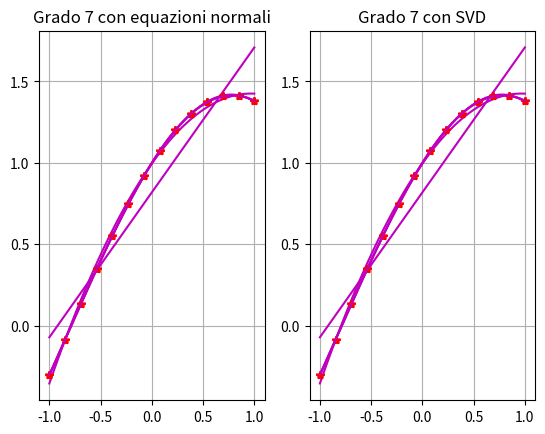

Recreate this plot in Python.
import numpy as np
import matplotlib.pyplot as plt
import scipy.linalg


m = 14
x = np.linspace(-1, 1, m)
y = np.sin(x) + np.cos(x)
degree_pol = np.array((1, 2, 3, 5, 7))

for n in degree_pol:
    A = np.zeros((m, n+1))
    for i in range(n+1):
        A[:, i] = x**i

    U, s , Vh = scipy.linalg.svd(A)
    x_svd = np.zeros(n+1)

    ATA = np.matmul(A.T, A)
    ATy = np.matmul(A.T, y)

    lu, piv = scipy.linalg.lu_factor(ATA)
    x_eqnorm = scipy.linalg.lu_solve((lu, piv), ATy)
    print("Soluzione equazioni normali = ", x_eqnorm, '\n')

    res_eqnorm = np.linalg.norm(A @ x_eqnorm - y)
    print("Errore equazioni normali = ", res_eqnorm, '\n')

    for i in range(n+1):
        ui = U[:, i]
        vi = Vh[i, :]

        x_svd = x_svd + (np.dot(ui.T, y) *vi) / s[i]

    print("Soluzione SVD = ", x_svd, '\n')

    res_svd = np.linalg.norm(A @ x_svd - y)
    print("Errore svd = ", res_svd, '\n')

    m_plot = 100
    x_plot = np.linspace(x[0], x[-1], m_plot)
    A_plot = np.zeros((m_plot, n+1))

    for i in range(n+1):
        A_plot[:, i] = x_plot ** i

    y_eqnorm = A_plot @ x_eqnorm


    fig1 = plt.subplot(1, 2, 1)
    plt.title(f"Grado {n} con equazioni normali")
    plt.plot(x, y, '*r')
    plt.plot(x_plot, y_eqnorm, 'm')
    plt.grid()

    plt.show()


    y_svd = A_plot @ x_svd

    fig2 = plt.subplot(1, 2, 2)
    plt.title(f"Grado {n} con SVD")
    plt.plot(x, y, '*r')
    plt.plot(x_plot, y_svd, 'm')
    plt.grid()

    plt.show()
